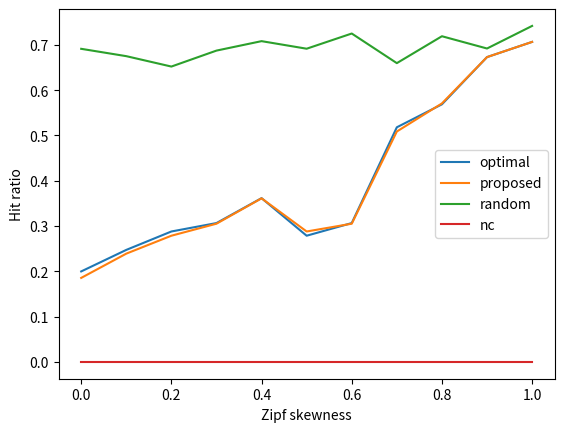

Write the Python code that produced this figure.
import numpy as np
import matplotlib.pyplot as plt

# external = np.array([68959, 94541, 81475, 100980])
# internal = np.array([165608/2, 137684/2, 156348/2, 155520/2])
# # total = [234567,232225,237823,256500]
#
# label = ['proposed', 'optimal', 'random', 'no']
#
# x = np.arange(len(label))
# plt.bar(x-0.1, external, label='external', width=0.2, color='blue')
# plt.bar(x+0.1, internal, label='internal', width=0.2, color='red')
# # plt.bar(x, total)
# plt.xticks(x, label)
#
# plt.legend()
# plt.xlabel('Algorithm')
# plt.ylabel('Traffic')
# plt.title('Traffic Comparison')
#
# plt.show()
# plt.savefig('Total Traffic.png')
#
# plt.close()


## test2

# optimal = np.array([1696, 5454, 9595, 14771, 16518, 20720, 25591, 31428, 33092, 32327])
# proposed = np.array([1702, 5462, 9795, 14929, 17734, 25265, 25604, 32329, 33105, 32339])
# random = np.array([1821, 7060, 11914, 17388, 22465, 26410, 28404, 32865, 39541, 38751])
# nc = np.array([2020, 8338, 14120, 20120, 25140, 31908, 38136, 44458, 52112, 54624])
#
# # total = [234567,232225,237823,256500]
#
# label = np.arange(1, 11)
#
# x = np.arange(len(label))
# plt.plot(label, optimal, label="optimal")
# plt.plot(label, proposed, label="proposed")
# plt.plot(label, random, label='random')
# plt.plot(label, nc, label='nc')
#
# # plt.xticks(x, label)
#
# plt.legend()
# plt.xlabel('The number of brokers')
# plt.ylabel('Traffic')
# plt.title('Traffic Comparison')
#
# plt.show()
# plt.savefig('broker vs Total Traffic.png')
#
# plt.close()

'''
# test3_zipf

optimal1 = np.array([1490, 4412, 8406, 11208, 15472, 18469])
proposed1 = np.array([1430, 4540, 8419, 11401, 15648, 18532])
random1 = np.array([1655, 6595, 12153, 16546, 21322, 25452])
nc1 = np.array([1928, 7686, 14106, 19798, 26180, 31566])

fig, (ax1, ax2) = plt.subplots(1,2)

label = np.arange(1, 7)

# zipf = 0.7
ax1.plot(label, optimal1, label="optimal")
ax1.plot(label, proposed1, label="proposed")
ax1.plot(label, random1, label='random')
ax1.plot(label, nc1, label='nc')
ax1.set_title('zipf skewness = 0.7')

# zipf = 1.0
optimal2 = np.array([1277, 3893, 6069, 8966, 11245, 14074])
proposed2 = np.array([1332, 3937, 6155, 9062, 11352, 14212])
random2 = np.array([1731, 7343, 12391, 14739, 22025, 26505])
nc2 = np.array([1980, 8184, 14194, 19552, 26178, 31902])

ax2.plot(label, optimal2, label="optimal")
ax2.plot(label, proposed2, label="proposed")
ax2.plot(label, random2, label='random')
ax2.plot(label, nc2, label='nc')
ax2.set_title('zipf skewness = 1.0')

ax1.set(xlabel='The number of brokers', ylabel='Traffic amounts')
ax2.set(xlabel='The number of brokers', ylabel='Traffic amounts')

# plt.xticks(x, label)

plt.legend()

plt.show()
plt.savefig('Test3_zipf.png')

plt.close()
'''


# test3_zipf_# of brokers
'''
optimal1 = np.array([0.51659751, 0.572445348, 0.51774461, 0.542582078, 0.518026941, 0.520054155])
proposed1 = np.array([0.51659751, 0.561260803, 0.51774461, 0.539372994, 0.508716323, 0.522084955])
random1 = np.array([0.283195021, 0.359430605, 0.554892206, 0.641816835, 0.659667195, 0.690133694])
nc1 = np.array([0, 0, 0, 0, 0, 0])

fig, (ax1, ax2) = plt.subplots(1,2)

label = np.arange(1, 7)

# zipf = 0.7
ax1.plot(label, optimal1, label="optimal")
ax1.plot(label, proposed1, label="proposed")
ax1.plot(label, random1, label='random')
ax1.plot(label, nc1, label='nc')
ax1.set_title('zipf skewness = 0.7')

# zipf = 1.0
optimal2 = np.array([0.714141414, 0.679577465, 0.725151806, 0.672930422, 0.70655442, 0.700846192])
proposed2 = np.array([0.71010101, 0.688128773, 0.725151806, 0.672930422, 0.70655442, 0.692550191])
random2 = np.array([0.251515152, 0.402917505, 0.518696069, 0.645251397, 0.74183203, 0.726231956])
nc2 = np.array([0, 0, 0, 0, 0, 0])

ax2.plot(label, optimal2, label="optimal")
ax2.plot(label, proposed2, label="proposed")
ax2.plot(label, random2, label='random')
ax2.plot(label, nc2, label='nc')
ax2.set_title('zipf skewness = 1.0')

ax1.set(xlabel='The number of brokers', ylabel='Hit ratio')
ax2.set(xlabel='The number of brokers', ylabel='Hit ratio')

# plt.xticks(x, label)

plt.legend()

plt.show()
plt.savefig('Test3_zipf_hit_ratio.png')

plt.close()
'''

#test4 - zipf 0~1.0 & traffic
'''
optimal = np.array([22589, 21247, 19628, 19064, 18475, 19628, 19064, 15472, 14020, 11481, 11245])
proposed = np.array([22831, 21342, 19634, 19194, 18523, 19638, 19199, 15648, 14106, 11586, 11352])
random = np.array([21973, 21764, 20869, 20626, 21833, 21251, 20704, 21322, 21333, 21292, 22025])
nc = np.array([26902, 26492, 25752, 25212, 25384, 25752, 25212, 26180, 25782, 25254, 26178])

# total = [234567,232225,237823,256500]

label = np.array([0.0, 0.1, 0.2, 0.3, 0.4, 0.5, 0.6, 0.7, 0.8, 0.9, 1.0])

x = np.arange(len(label))
plt.plot(label, optimal, label="optimal")
plt.plot(label, proposed, label="proposed")
plt.plot(label, random, label='random')
plt.plot(label, nc, label='nc')

# plt.xticks(x, label)

plt.legend()
plt.xlabel('Zipf skewness')
plt.ylabel('Traffic amounts')

plt.show()
plt.savefig('zipf vs Total Traffic.png')

plt.close()
'''

#test4 - zipf 0~1.0 & hit

optimal = np.array([0.199804114, 0.247341473, 0.287977254, 0.306569343, 0.361587555, 0.278635256, 0.306569343, 0.518026941, 0.568726102, 0.672994489, 0.70655442])
proposed = np.array([0.185504407, 0.2390705, 0.278635256, 0.305150041, 0.361188672, 0.287977254, 0.305150041, 0.508716323, 0.570738579, 0.672994489, 0.70655442])
random = np.array([0.691283056, 0.675068925, 0.652112104, 0.687347932, 0.708216992, 0.691510967, 0.725060827, 0.659667195, 0.719058161, 0.691977955, 0.74183203])
nc = np.array([0,0,0,0,0,0,0,0,0,0,0])

# total = [234567,232225,237823,256500]

label = np.array([0.0, 0.1, 0.2, 0.3, 0.4, 0.5, 0.6, 0.7, 0.8, 0.9, 1.0])

x = np.arange(len(label))
plt.plot(label, optimal, label="optimal")
plt.plot(label, proposed, label="proposed")
plt.plot(label, random, label='random')
plt.plot(label, nc, label='nc')

# plt.xticks(x, label)

plt.legend()
plt.xlabel('Zipf skewness')
plt.ylabel('Hit ratio')

plt.show()
plt.savefig('Test4(zipf vs Hit).png')

plt.close()
